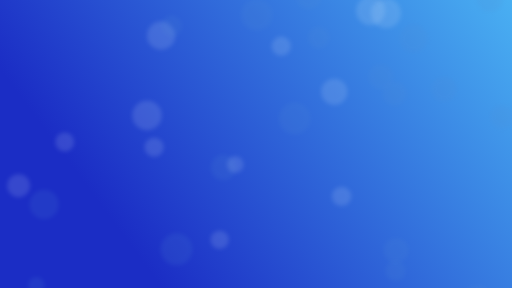
t = 0.00 s
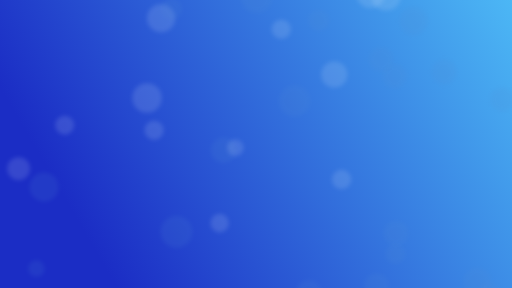
t = 2.50 s
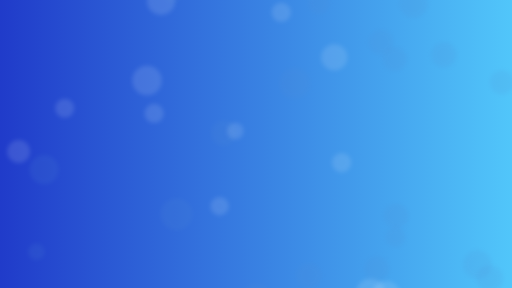
t = 5.00 s
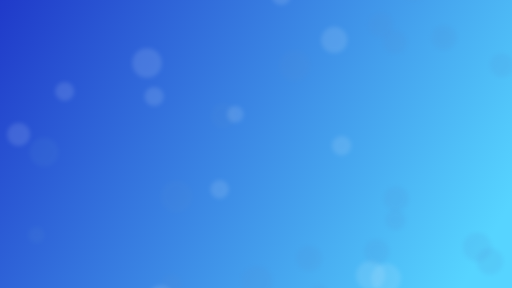
t = 7.50 s

The animated SVG that drew these frames (rendered in a browser with its animation timeline set to each time). Animation: 32 SMIL elements (animate=1,animateTransform=31); frames cover the first 7.50 s, repeats indefinitely.

<svg class="introSVG" xmlns="http://www.w3.org/2000/svg" viewBox="0 0 2560 1440">
   <g>
      <linearGradient id="intro-gradient" x1="-0.1" y1="0" x2="1.1" y2="1">
         <animate attributeName="y2" repeatCount="indefinite" dur="20s" keyTimes="0;0.5;1" values="-0.5;0.5;-0.5" keySplines="0.5 0 0.5 1;0.5 0 0.5 1" calcMode="spline" />
         <stop stop-color="#1b2dc5" offset="0" />
         <stop stop-color="#56d4ff" offset="1" />
      </linearGradient>
      <rect x="0" y="0" width="2560" height="1440" fill="url(#intro-gradient)" />
   </g>
   <g transform="translate(1280,720) scale(1,1) translate(-1280,-720)">
      <defs>
         <filter id="blur-s6l02r368b-1" x="-1" y="-1" width="3" height="3">
            <feGaussianBlur stdDeviation="10"></feGaussianBlur>
         </filter>
         <filter id="blur-s6l02r368b-2" x="-1" y="-1" width="3" height="3">
            <feGaussianBlur stdDeviation="5"></feGaussianBlur>
         </filter>
      </defs>
      <circle cx="1473.286099993536" cy="0" transform="translate(0 564.6154193820669)" r="79.27134455620723"
         fill="#538dd4" opacity="0.13599999999999998" filter="url(#blur-s6l02r368b-1)">
         <animateTransform attributeName="transform" type="translate" begin="-26.360464614916175s" dur="45.45s"
            repeatCount="indefinite" keyTimes="0;1" values="0 1519.2713445562072;0 -79.27134455620723">
         </animateTransform>
      </circle>
      <circle cx="2510.2714079335183" cy="0" transform="translate(0 244.4924854700518)" r="60.45332539310763"
         fill="#538dd4" opacity="0.13599999999999998" filter="url(#blur-s6l02r368b-1)">
         <animateTransform attributeName="transform" type="translate" begin="-26.693266160381096s" dur="45.45s"
            repeatCount="indefinite" keyTimes="0;1" values="0 1500.4533253931077;0 -60.45332539310763">
         </animateTransform>
      </circle>
      <circle cx="1098.0497823127757" cy="0" transform="translate(0 273.5828193764553)" r="45.93031497027326"
         fill="#ddeeff" opacity="0.13599999999999998" filter="url(#blur-s6l02r368b-1)">
         <animateTransform attributeName="transform" type="translate" begin="-8.508917048013032s" dur="45.45s"
            repeatCount="indefinite" keyTimes="0;1" values="0 1485.9303149702732;0 -45.93031497027326">
         </animateTransform>
      </circle>
      <circle cx="1930.151025613069" cy="0" transform="translate(0 314.1692063875291)" r="74.64664469063975"
         fill="#ddeeff" opacity="0.13599999999999998" filter="url(#blur-s6l02r368b-1)">
         <animateTransform attributeName="transform" type="translate" begin="-41.43708970890839s" dur="45.45s"
            repeatCount="indefinite" keyTimes="0;1" values="0 1514.6466446906397;0 -74.64664469063975">
         </animateTransform>
      </circle>
      <circle cx="805.2835072367083" cy="0" transform="translate(0 1314.7409725897462)" r="70.34463506537905"
         fill="#ddeeff" opacity="0.13599999999999998" filter="url(#blur-s6l02r368b-1)">
         <animateTransform attributeName="transform" type="translate" begin="-38.299501410460365s" dur="45.45s"
            repeatCount="indefinite" keyTimes="0;1" values="0 1510.344635065379;0 -70.34463506537905">
         </animateTransform>
      </circle>
      <circle cx="1117.3210538736191" cy="0" transform="translate(0 199.28044742696588)" r="63.641377141658246"
         fill="#538dd4" opacity="0.13599999999999998" filter="url(#blur-s6l02r368b-1)">
         <animateTransform attributeName="transform" type="translate" begin="-19.329801165165843s" dur="45.45s"
            repeatCount="indefinite" keyTimes="0;1" values="0 1503.6413771416583;0 -63.641377141658246">
         </animateTransform>
      </circle>
      <circle cx="1593.7899178303542" cy="0" transform="translate(0 661.1576515734254)" r="54.78255250911012"
         fill="#538dd4" opacity="0.13599999999999998" filter="url(#blur-s6l02r368b-1)">
         <animateTransform attributeName="transform" type="translate" begin="-38.359127188765775s" dur="45.45s"
            repeatCount="indefinite" keyTimes="0;1" values="0 1494.78255250911;0 -54.78255250911012">
         </animateTransform>
      </circle>
      <circle cx="220.4457197361478" cy="0" transform="translate(0 611.1927024150674)" r="73.14325981219199"
         fill="#538dd4" opacity="0.13599999999999998" filter="url(#blur-s6l02r368b-1)">
         <animateTransform attributeName="transform" type="translate" begin="-14.063106460515824s" dur="45.45s"
            repeatCount="indefinite" keyTimes="0;1" values="0 1513.143259812192;0 -73.14325981219199">
         </animateTransform>
      </circle>
      <circle cx="1853.224959662051" cy="0" transform="translate(0 16.11483454095751)" r="72.9072659933704"
         fill="#ddeeff" opacity="0.13599999999999998" filter="url(#blur-s6l02r368b-1)">
         <animateTransform attributeName="transform" type="translate" begin="-41.816035165630815s" dur="45.45s"
            repeatCount="indefinite" keyTimes="0;1" values="0 1512.9072659933704;0 -72.9072659933704">
         </animateTransform>
      </circle>
      <circle cx="882.5876931323455" cy="0" transform="translate(0 1256.0183512558158)" r="79.87472715394968"
         fill="#538dd4" opacity="0.13599999999999998" filter="url(#blur-s6l02r368b-1)">
         <animateTransform attributeName="transform" type="translate" begin="-7.760871097078297s" dur="45.45s"
            repeatCount="indefinite" keyTimes="0;1" values="0 1519.8747271539496;0 -79.87472715394968">
         </animateTransform>
      </circle>
      <circle cx="1973.1991122726242" cy="0" transform="translate(0 617.9806607401572)" r="60.8869520944034"
         fill="#538dd4" opacity="0.13599999999999998" filter="url(#blur-s6l02r368b-1)">
         <animateTransform attributeName="transform" type="translate" begin="-30.077875825487396s" dur="45.45s"
            repeatCount="indefinite" keyTimes="0;1" values="0 1500.8869520944033;0 -60.8869520944034">
         </animateTransform>
      </circle>
      <circle cx="1406.302479323159" cy="0" transform="translate(0 1149.8048469676564)" r="47.83898056031376"
         fill="#ddeeff" opacity="0.13599999999999998" filter="url(#blur-s6l02r368b-1)">
         <animateTransform attributeName="transform" type="translate" begin="-37.20126798068282s" dur="45.45s"
            repeatCount="indefinite" keyTimes="0;1" values="0 1487.8389805603138;0 -47.83898056031376">
         </animateTransform>
      </circle>
      <circle cx="1904.7489087933525" cy="0" transform="translate(0 331.1611006211747)" r="63.24987917956976"
         fill="#538dd4" opacity="0.13599999999999998" filter="url(#blur-s6l02r368b-1)">
         <animateTransform attributeName="transform" type="translate" begin="-32.49000013089601s" dur="45.45s"
            repeatCount="indefinite" keyTimes="0;1" values="0 1503.2498791795697;0 -63.24987917956976">
         </animateTransform>
      </circle>
      <circle cx="2448.783748822652" cy="0" transform="translate(0 1434.520958768139)" r="66.46481771330158"
         fill="#538dd4" opacity="0.13599999999999998" filter="url(#blur-s6l02r368b-1)">
         <animateTransform attributeName="transform" type="translate" begin="-43.732166473377035s" dur="45.45s"
            repeatCount="indefinite" keyTimes="0;1" values="0 1506.4648177133015;0 -66.46481771330158">
         </animateTransform>
      </circle>
      <circle cx="93.03519545502013" cy="0" transform="translate(0 1381.14191870304)" r="57.260034763610065"
         fill="#ddeeff" opacity="0.13599999999999998" filter="url(#blur-s6l02r368b-1)">
         <animateTransform attributeName="transform" type="translate" begin="-16.62880358954474s" dur="45.45s"
            repeatCount="indefinite" keyTimes="0;1" values="0 1497.26003476361;0 -57.260034763610065">
         </animateTransform>
      </circle>
      <circle cx="1283.9377299209764" cy="0" transform="translate(0 1371.8307233127105)" r="79.2348492774075"
         fill="#538dd4" opacity="0.13599999999999998" filter="url(#blur-s6l02r368b-1)">
         <animateTransform attributeName="transform" type="translate" begin="-41.0961882552606s" dur="45.45s"
            repeatCount="indefinite" keyTimes="0;1" values="0 1519.2348492774074;0 -79.2348492774075">
         </animateTransform>
      </circle>
      <circle cx="2219.5052042020807" cy="0" transform="translate(0 1223.463666631678)" r="63.49337836522386"
         fill="#538dd4" opacity="0.13599999999999998" filter="url(#blur-s6l02r368b-1)">
         <animateTransform attributeName="transform" type="translate" begin="-30.671646019419114s" dur="45.45s"
            repeatCount="indefinite" keyTimes="0;1" values="0 1503.4933783652239;0 -63.49337836522386">
         </animateTransform>
      </circle>
      <circle cx="1883.12667658784" cy="0" transform="translate(0 527.9648719806155)" r="62.78521066976093"
         fill="#538dd4" opacity="0.13599999999999998" filter="url(#blur-s6l02r368b-1)">
         <animateTransform attributeName="transform" type="translate" begin="-45.06546281124691s" dur="45.45s"
            repeatCount="indefinite" keyTimes="0;1" values="0 1502.785210669761;0 -62.78521066976093">
         </animateTransform>
      </circle>
      <circle cx="2067.6507259229274" cy="0" transform="translate(0 1438.857913218948)" r="71.42641882689745"
         fill="#538dd4" opacity="0.13599999999999998" filter="url(#blur-s6l02r368b-1)">
         <animateTransform attributeName="transform" type="translate" begin="-37.86634937365441s" dur="45.45s"
            repeatCount="indefinite" keyTimes="0;1" values="0 1511.4264188268974;0 -71.42641882689745">
         </animateTransform>
      </circle>
      <circle cx="1176.636100328633" cy="0" transform="translate(0 169.1609408362783)" r="41.34309033171204"
         fill="#ddeeff" opacity="0.13599999999999998" filter="url(#blur-s6l02r368b-1)">
         <animateTransform attributeName="transform" type="translate" begin="-19.65379213592127s" dur="45.45s"
            repeatCount="indefinite" keyTimes="0;1" values="0 1481.3430903317121;0 -41.34309033171204">
         </animateTransform>
      </circle>
      <circle cx="2386.518678007961" cy="0" transform="translate(0 1189.4733031360342)" r="71.58703041083756"
         fill="#538dd4" opacity="0.13599999999999998" filter="url(#blur-s6l02r368b-1)">
         <animateTransform attributeName="transform" type="translate" begin="-0.42767394186995283s" dur="45.45s"
            repeatCount="indefinite" keyTimes="0;1" values="0 1511.5870304108375;0 -71.58703041083756">
         </animateTransform>
      </circle>
      <circle cx="1671.353935234605" cy="0" transform="translate(0 554.5066478115813)" r="65.6599141437347"
         fill="#ddeeff" opacity="0.13599999999999998" filter="url(#blur-s6l02r368b-1)">
         <animateTransform attributeName="transform" type="translate" begin="-30.269934180979117s" dur="45.45s"
            repeatCount="indefinite" keyTimes="0;1" values="0 1505.6599141437348;0 -65.6599141437347">
         </animateTransform>
      </circle>
      <circle cx="770.5324490324642" cy="0" transform="translate(0 994.7212533615466)" r="47.821114480386086"
         fill="#ddeeff" opacity="0.13599999999999998" filter="url(#blur-s6l02r368b-1)">
         <animateTransform attributeName="transform" type="translate" begin="-22.247537960802063s" dur="45.45s"
            repeatCount="indefinite" keyTimes="0;1" values="0 1487.821114480386;0 -47.821114480386086">
         </animateTransform>
      </circle>
      <circle cx="857.8283901744538" cy="0" transform="translate(0 1315.7846513481584)" r="52.77567627776174"
         fill="#538dd4" opacity="0.13599999999999998" filter="url(#blur-s6l02r368b-1)">
         <animateTransform attributeName="transform" type="translate" begin="-40.05042821578175s" dur="45.45s"
            repeatCount="indefinite" keyTimes="0;1" values="0 1492.7756762777617;0 -52.77567627776174">
         </animateTransform>
      </circle>
      <circle cx="735.0035358308253" cy="0" transform="translate(0 24.054846192826638)" r="73.81458837765473"
         fill="#ddeeff" opacity="0.13599999999999998" filter="url(#blur-s6l02r368b-1)">
         <animateTransform attributeName="transform" type="translate" begin="-26.816294043406565s" dur="45.45s"
            repeatCount="indefinite" keyTimes="0;1" values="0 1513.8145883776547;0 -73.81458837765473">
         </animateTransform>
      </circle>
      <circle cx="181.8183966758238" cy="0" transform="translate(0 884.731446147236)" r="41.51810973773632"
         fill="#538dd4" opacity="0.13599999999999998" filter="url(#blur-s6l02r368b-1)">
         <animateTransform attributeName="transform" type="translate" begin="-1.645467601842022s" dur="45.45s"
            repeatCount="indefinite" keyTimes="0;1" values="0 1481.5181097377363;0 -41.51810973773632">
         </animateTransform>
      </circle>
      <circle cx="1980.415636807325" cy="0" transform="translate(0 539.5109109545577)" r="62.518733953823286"
         fill="#538dd4" opacity="0.13599999999999998" filter="url(#blur-s6l02r368b-1)">
         <animateTransform attributeName="transform" type="translate" begin="-7.275445538740922s" dur="45.45s"
            repeatCount="indefinite" keyTimes="0;1" values="0 1502.5187339538234;0 -62.518733953823286">
         </animateTransform>
      </circle>
      <circle cx="1707.895137355235" cy="0" transform="translate(0 1173.947010536442)" r="48.3626245181573"
         fill="#ddeeff" opacity="0.13599999999999998" filter="url(#blur-s6l02r368b-1)">
         <animateTransform attributeName="transform" type="translate" begin="-14.978230366556625s" dur="45.45s"
            repeatCount="indefinite" keyTimes="0;1" values="0 1488.3626245181572;0 -48.3626245181573">
         </animateTransform>
      </circle>
      <circle cx="1544.5287496862893" cy="0" transform="translate(0 329.1543351374712)" r="64.01800100007534"
         fill="#538dd4" opacity="0.13599999999999998" filter="url(#blur-s6l02r368b-1)">
         <animateTransform attributeName="transform" type="translate" begin="-44.09343010160746s" dur="45.45s"
            repeatCount="indefinite" keyTimes="0;1" values="0 1504.0180010000754;0 -64.01800100007534">
         </animateTransform>
      </circle>
      <circle cx="323.4931875081867" cy="0" transform="translate(0 256.2162364680207)" r="47.370767451371385"
         fill="#ddeeff" opacity="0.13599999999999998" filter="url(#blur-s6l02r368b-1)">
         <animateTransform attributeName="transform" type="translate" begin="-23.012707447346635s" dur="45.45s"
            repeatCount="indefinite" keyTimes="0;1" values="0 1487.3707674513714;0 -47.370767451371385">
         </animateTransform>
      </circle>
      <circle cx="1977.2897923762946" cy="0" transform="translate(0 549.9509697300061)" r="50.99012807819577"
         fill="#538dd4" opacity="0.13599999999999998" filter="url(#blur-s6l02r368b-1)">
         <animateTransform attributeName="transform" type="translate" begin="-4.0270050138184335s" dur="45.45s"
            repeatCount="indefinite" keyTimes="0;1" values="0 1490.9901280781958;0 -50.99012807819577">
         </animateTransform>
      </circle>
   </g>
</svg>